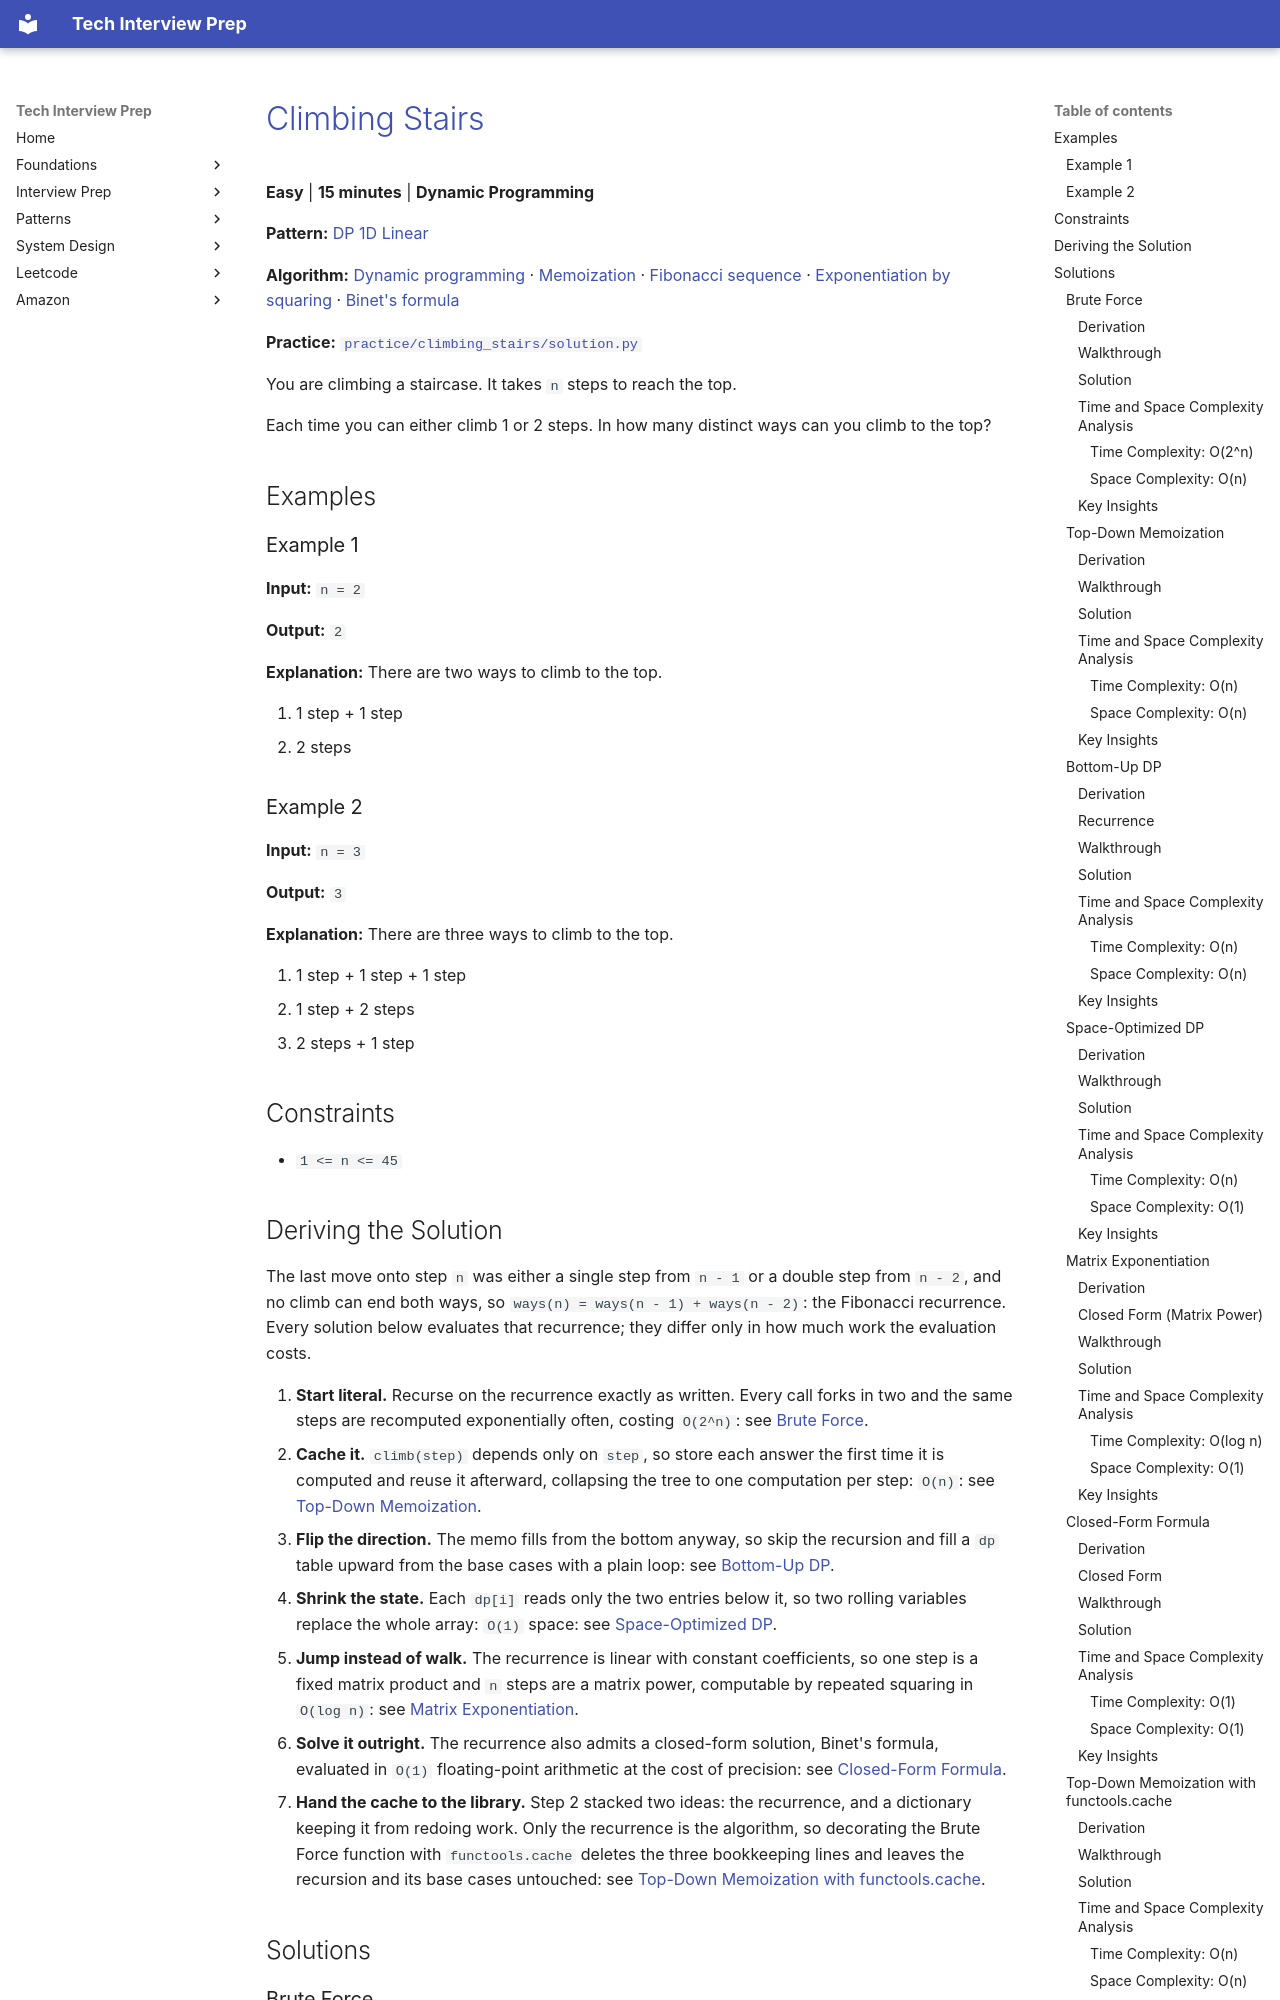

repository: ThoDHa/tech-interview-prep · page: problems/climbing_stairs/index.html · generator: mkdocs

# [Climbing Stairs](https://leetcode.com/problems/climbing-stairs/)

**Easy** | **15 minutes** | **Dynamic Programming**

**Pattern:** [DP 1D Linear](../patterns/dp_1d_linear/intuition.md)

**Algorithm:** [Dynamic programming](https://en.wikipedia.org/wiki/Dynamic_programming) · [Memoization](https://en.wikipedia.org/wiki/Memoization) · [Fibonacci sequence](https://en.wikipedia.org/wiki/Fibonacci_sequence) · [Exponentiation by squaring](https://en.wikipedia.org/wiki/Exponentiation_by_squaring) · [Binet's formula](https://en.wikipedia.org/wiki/Fibonacci_sequence#Closed-form_expression)

**Practice:** [`practice/climbing_stairs/solution.py`](../../practice/climbing_stairs/solution.py)

You are climbing a staircase. It takes `n` steps to reach the top.

Each time you can either climb 1 or 2 steps. In how many distinct ways can you climb to the top?

## Examples

### Example 1

**Input:** `n = 2`

**Output:** `2`

**Explanation:** There are two ways to climb to the top.

1. 1 step + 1 step
2. 2 steps

### Example 2

**Input:** `n = 3`

**Output:** `3`

**Explanation:** There are three ways to climb to the top.

1. 1 step + 1 step + 1 step
2. 1 step + 2 steps
3. 2 steps + 1 step

## Constraints

- `1 <= n <= 45`

## Deriving the Solution

The last move onto step `n` was either a single step from `n - 1` or a double step from `n - 2`, and no climb can end both ways, so `ways(n) = ways(n - 1) + ways(n - 2)`: the Fibonacci recurrence. Every solution below evaluates that recurrence; they differ only in how much work the evaluation costs.

1. **Start literal.** Recurse on the recurrence exactly as written. Every call forks in two and the same steps are recomputed exponentially often, costing `O(2^n)`: see [Brute Force](#brute-force).
2. **Cache it.** `climb(step)` depends only on `step`, so store each answer the first time it is computed and reuse it afterward, collapsing the tree to one computation per step: `O(n)`: see [Top-Down Memoization](#top-down-memoization).
3. **Flip the direction.** The memo fills from the bottom anyway, so skip the recursion and fill a `dp` table upward from the base cases with a plain loop: see [Bottom-Up DP](#bottom-up-dp).
4. **Shrink the state.** Each `dp[i]` reads only the two entries below it, so two rolling variables replace the whole array: `O(1)` space: see [Space-Optimized DP](#space-optimized-dp).
5. **Jump instead of walk.** The recurrence is linear with constant coefficients, so one step is a fixed matrix product and `n` steps are a matrix power, computable by repeated squaring in `O(log n)`: see [Matrix Exponentiation](#matrix-exponentiation).
6. **Solve it outright.** The recurrence also admits a closed-form solution, Binet's formula, evaluated in `O(1)` floating-point arithmetic at the cost of precision: see [Closed-Form Formula](#closed-form-formula).
7. **Hand the cache to the library.** Step 2 stacked two ideas: the recurrence, and a dictionary keeping it from redoing work. Only the recurrence is the algorithm, so decorating the Brute Force function with `functools.cache` deletes the three bookkeeping lines and leaves the recursion and its base cases untouched: see [Top-Down Memoization with functools.cache](#top-down-memoization-with-functoolscache).

## Solutions

### Brute Force
